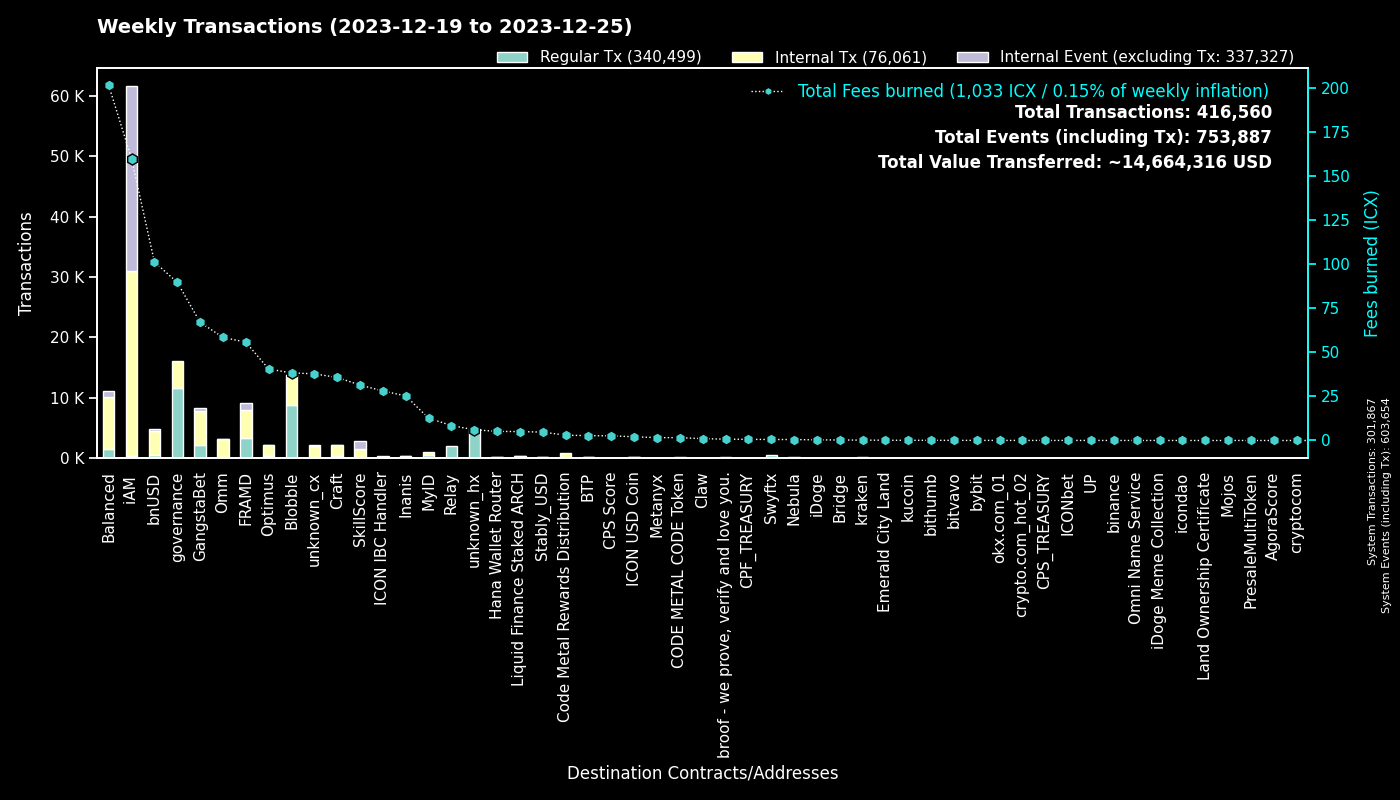

The data file committed next to this chart (first rows):
to, Fees burned, Regular Tx, to_def, Internal Tx, Internal Event (excluding Tx), group
0, 0.0, 301780, System, 87, 301787, System
cx00000000000000000000000000000000000000…, 89.84, 11575, governance, 4465, 0, governance
cxf14dea1cff7ceb29a46e6d04533a08f84441e4…, 21.89, 4703, Blobble Stake Token, 4933, 14, Blobble
cxf2ca3b655a782f39227934d37ff3b77f9b1ebc…, 16.5, 4049, unknown_cx, 0, 0, Blobble
cx2aa9b28a657e3121b75d3d4fe65e569398645d…, 46.38, 3270, FRAMD Token, 3632, 118, FRAMD
cxca5faa5a71d986a2e84dd7e6f5ff791d29901e…, 8.494, 2084, Relay_4, 0, 0, Relay
cxe5c2c460364acc5f8c1d5ca925930043d8d9c9…, 5.974, 1276, GangstaBet Crown, 1332, 0, GangstaBet
cx5a0af85407c69945eb318d4ac18e9e84218416…, 28, 543, GangWar Simulation, 1568, 411, GangstaBet
cx88fd7df7ddff82f7cc735c871dc519838cb235…, 101.4, 510, bnUSD, 4006, 269, bnUSD
hxb568381d35d3e7a6383200e8a0d30310af20b9…, 0.575, 460, Swyftx, 0, 0, Swyftx
cxba62bb61baf8dd8b6a04633fe33806547785a0…, 10.89, 352, MyID_3, 352, 0, MyID
cx14002628a4599380f391f708843044bc93dce2…, 159.9, 329, iAM Div, 30600, 30621, iAM
cx2609b924e33ef00b648a409245c7ea394c4678…, 50.25, 281, balanced_sicx, 1958, 139, Balanced
cx69bcdf1753472c1444188ec3f5188657e30c83…, 0.748, 233, broof - we prove, verify and love you., 0, 0, broof - we prove, verify and love you.
cx66d4d90f5f113eba575bf793570135f9b10cec…, 17.72, 216, balanced_loans, 605, 192, Balanced
cx21e94c08c03daee80c25d8ee3ea22a20786ec2…, 54.75, 213, Balanced Router, 2546, 83, Balanced
cx694e8c9f1a05c8c3719f30d46b97697960e428…, 1.8, 191, MyID_2, 191, 0, MyID
cxa0af3165c08318e988cb30993b3048335b94af…, 7.254, 171, balanced_dex, 497, 43, Balanced
cxf61cd5a45dc9f91c15aa65831a30a90d59a096…, 39.13, 169, balanced_baln, 1213, 173, Balanced
hx68646780e14ee9097085f7280ab137c3633b4b…, 0.2038, 163, kraken_hot, 0, 0, kraken
cx622bbab73698f37dbef53955fd3decffeb0b0c…, 28.14, 156, ICON IBC Handler, 61, 234, ICON IBC Handler
cxd17316e24ee40f2ef8ed6f3a497311db1b3520…, 2.348, 145, GangstaVerse LootBox, 694, 0, GangstaBet
cx2dc662031f3d62bcdba4f63e9bf827767c8475…, 31.52, 134, SkillScore, 1362, 1381, SkillScore
cx10d59e8103ab44635190bd4139dbfd682fa2d0…, 6.596, 132, balanced_rewards, 241, 154, Balanced
cx28b2ec885b50c8a93da752f2d0467a67127a70…, 13.57, 131, CROWN, 1152, 69, GangstaBet
cx7ecb16e4c143b95e01d05933c17cb986cfe618…, 21.47, 119, CraftRewards, 871, 16, Craft
cxe65f3286902be43e00a5013cb1dc300ec8e51f…, 30.73, 112, unknown_cx, 1446, 16, unknown_cx
cx9c4698411c6d9a780f605685153431dcda0460…, 1.2, 106, Auction, 372, 1, Craft
cxaa99a164586883eed0322d62a31946dfa9491f…, 19.5, 106, optimus_rewards, 323, 14, Optimus
cxe971c0a92c58db502e4a224efc6ba311eb1c17…, 25.33, 105, Inanis Treasury, 287, 30, Inanis
cxcb455f26a2c01c686fa7f30e1e3661642dd53c…, 25.43, 104, omm_lending, 1791, 0, Omm
cx28497aef34ec44ad2be9249daddfbe34b54f30…, 1.7, 102, Balanced Bribe, 102, 0, Balanced
cx203d9cd2a669be67177e997b8948ce2c35caff…, 20.45, 97, balanced_dividends, 1255, 40, Balanced
cx1a29259a59f463a67bb2ef84398b30ca56b583…, 26.02, 85, omm_token, 852, 71, Omm
hxbb984f278abd66ae2155edbd91f8c87ce98411…, 0.1, 80, kucoin, 0, 0, kucoin
cx7b1843b7ef5368a080ccf59c0a9d1bdec474f9…, 6.229, 79, optimus_dividends, 783, 0, Optimus
cx2e6d0fc0eca04965d06038c8406093337f085f…, 12.99, 79, Craft, 533, 27, Craft
hx0cdf40498ef03e6a48329836c604aa4cea48c4…, 0.0875, 70, bithumb_02, 0, 0, bithumb
cx6139a27c15f1653471ffba0b4b88dc15de7e32…, 17.04, 69, gangstabet_token, 810, 66, GangstaBet
cx85954d0dae92b63bf5cba03a59ca4ffe687bad…, 0.3588, 61, NebulaMultiToken, 67, 0, Nebula
cxfe94530ee0d159db3e5b7dcffbcd0dfb360075…, 5.046, 61, Liquid Finance Staked ARCH, 342, 13, Liquid Finance Staked ARCH
hxa390d24fdcba68515b492ffc553192802706a1…, 0.07125, 57, bitvavo_hot, 0, 0, bitvavo
hx0e7ce4398a56e5bc7ad49e787556786f00c8ed…, 0.07125, 57, unknown_hx, 0, 0, unknown_hx
hx6b91c8dea3114de74ecfa85908b875778c2b59…, 0.06625, 53, bybit, 0, 0, bybit
cx334db6519871cb2bfd154cec0905ced4ea142d…, 0.1697, 49, unknown_cx, 0, 0, unknown_cx
cx785d504f44b5d2c8dac04c5a1ecd75f18ee57d…, 4.018, 45, Finance Token, 136, 13, Optimus
cx00000000000000000000000000000000000000…, 0.4977, 45, unknown_cx, 46, 6, unknown_cx
cx30f18d26f45d990112a4cd4825c0b79af73aac…, 9.469, 41, Yetis, 1019, 1006, FRAMD
hx133323c2e990994816b548a9e7eb080a5eac80…, 0.05125, 41, unknown_hx, 0, 0, unknown_hx
hx05a1d1c125186389be9fd5d31d6ad6c5ef4188…, 0.0475, 38, unknown_hx, 0, 0, unknown_hx
hx294c5d0699615fc8d92abfe464a2601612d11b…, 0.04375, 35, crypto.com_hot_02, 0, 0, crypto.com_hot_02
hx85532472e789802a943bd34a8aeb86668bc232…, 0.04375, 35, okx.com_01, 0, 0, okx.com_01
hx0e2756108e96f9e265e2c3b77fc802975dd665…, 0.04, 32, unknown_hx, 0, 0, unknown_hx
cx841f29ec6ce98b527d49a275e87d427627f1af…, 3.614, 31, OMM Delegation, 0, 0, Omm
cxd1f08a2967de6374f52408396bfe2fe8183b28…, 1.608, 30, CODE METAL CODE Token, 166, 0, CODE METAL CODE Token
hx0371542a307c127591ff2bbc8b3730de43a60c…, 0.03625, 29, unknown_hx, 0, 0, unknown_hx
cxc83f6eaf7e123f656657ebac3b09bc7a38e323…, 3.009, 28, Code Metal Rewards Distribution, 794, 0, Code Metal Rewards Distribution
hx4846c4d1e83751f3810fc6b8dabf699cfec5de…, 0.03375, 27, unknown_hx, 0, 0, unknown_hx
hx08325e98230833a51f30612c77548a6acdfc7d…, 0.03125, 25, unknown_hx, 0, 0, unknown_hx
hx78296b7f6fd23f88fbce904e3a0c802d2ef437…, 0.03125, 25, unknown_hx, 0, 0, unknown_hx
... 1,553 more rows
